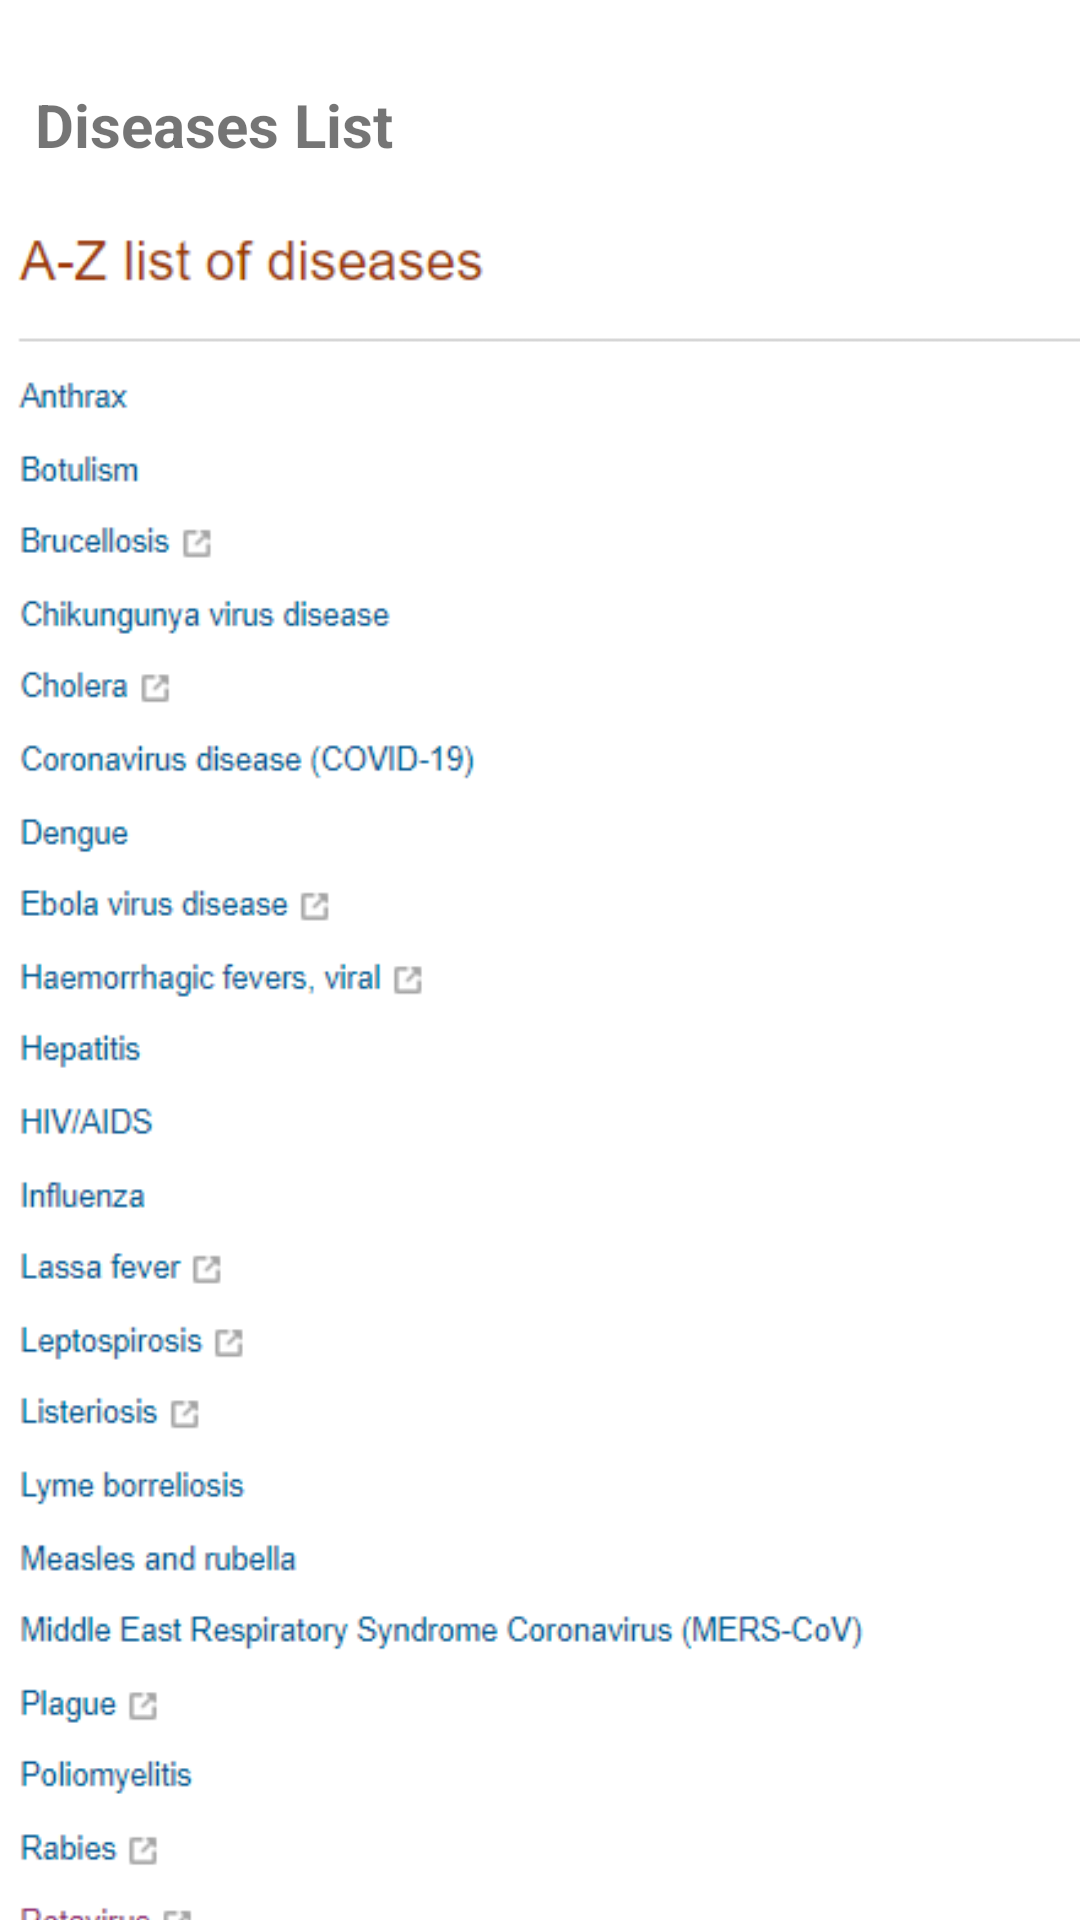

Reconstruct the res/layout file that produces this screen, plus the resources it refers to.
<!-- AndroidManifest.xml: application theme Theme.HealthKiosk -->
<!-- res/layout/fragment_diseases_list.xml -->
<?xml version="1.0" encoding="utf-8"?>
<layout xmlns:android="http://schemas.android.com/apk/res/android"
    xmlns:app="http://schemas.android.com/apk/res-auto"
    xmlns:tools="http://schemas.android.com/tools"
    tools:context=".screens.DiseasesListFragment">

    <androidx.constraintlayout.widget.ConstraintLayout
        android:layout_width="match_parent"
        android:layout_height="match_parent">

        <TextView
            android:id="@+id/txtDiseasesList"
            android:layout_width="wrap_content"
            android:layout_height="wrap_content"
            android:layout_marginTop="28dp"
            android:text="Diseases List"
            android:textSize="20sp"
            android:textStyle="bold"
            app:layout_constraintEnd_toEndOf="parent"
            app:layout_constraintHorizontal_bias="0.048"
            app:layout_constraintStart_toStartOf="parent"
            app:layout_constraintTop_toTopOf="parent" />

        <ImageView
            android:id="@+id/imageView3"
            android:layout_width="363dp"
            android:layout_height="630dp"
            android:layout_marginTop="16dp"
            android:src="@drawable/distmp"
            app:layout_constraintEnd_toEndOf="parent"
            app:layout_constraintStart_toStartOf="parent"
            app:layout_constraintTop_toBottomOf="@+id/txtDiseasesList" />
    </androidx.constraintlayout.widget.ConstraintLayout>
</layout>
<!-- resources referenced by this layout -->
<resources>
  <!-- drawable distmp: png bitmap (drawable, 21821 bytes) -->
  <style name="Theme.HealthKiosk" parent="Theme.MaterialComponents.DayNight.DarkActionBar">
          
          <item name="colorPrimary">@color/teal_200</item>
          <item name="colorPrimaryVariant">@color/teal_700</item>
          <item name="colorOnPrimary">@color/white</item>
          
          <item name="colorSecondary">@color/teal_200</item>
          <item name="colorSecondaryVariant">@color/teal_700</item>
          <item name="colorOnSecondary">@color/black</item>
          
          <item name="android:statusBarColor" tools:targetApi="l">?attr/colorPrimaryVariant</item>
          
      </style>
  <!-- not gathered from this repository: default colours our renderer supplied (Android Studio template values) -->
  <color name="teal_200">#FF03DAC5</color>
  <color name="teal_700">#FF018786</color>
  <color name="black">#FF000000</color>
  <color name="white">#FFFFFFFF</color>
</resources>
